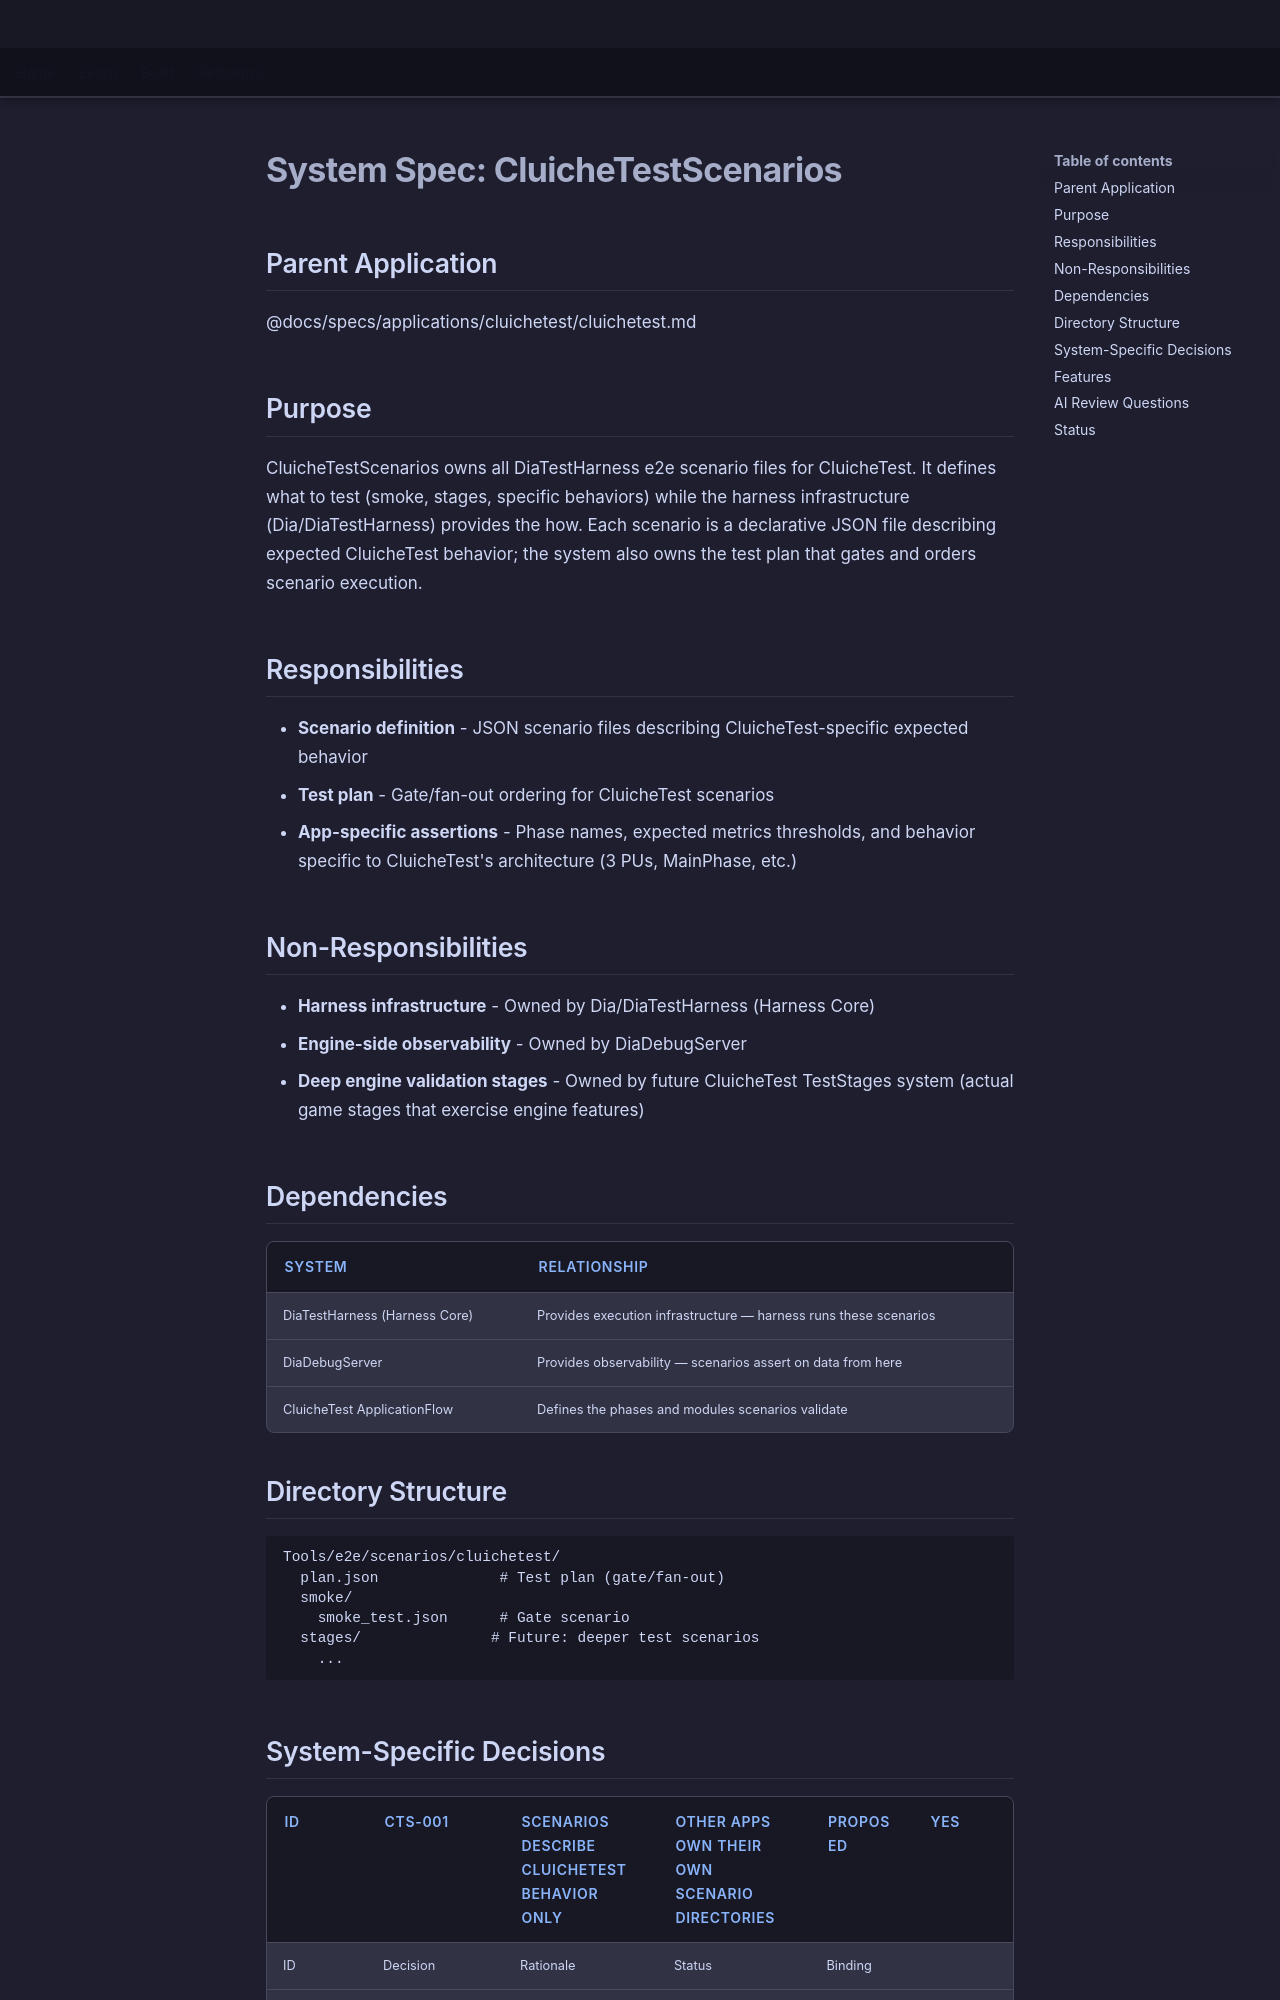

repository: LenihanConor/Cluiche · page: specs/applications/cluichetest/systems/cluichetestscenarios/cluichetestscenarios/index.html · generator: mkdocs

# System Spec: CluicheTestScenarios

## Parent Application
@docs/specs/applications/cluichetest/cluichetest.md

## Purpose

CluicheTestScenarios owns all DiaTestHarness e2e scenario files for CluicheTest. It defines what to test (smoke, stages, specific behaviors) while the harness infrastructure (Dia/DiaTestHarness) provides the how. Each scenario is a declarative JSON file describing expected CluicheTest behavior; the system also owns the test plan that gates and orders scenario execution.

## Responsibilities

- **Scenario definition** - JSON scenario files describing CluicheTest-specific expected behavior
- **Test plan** - Gate/fan-out ordering for CluicheTest scenarios
- **App-specific assertions** - Phase names, expected metrics thresholds, and behavior specific to CluicheTest's architecture (3 PUs, MainPhase, etc.)

## Non-Responsibilities

- **Harness infrastructure** - Owned by Dia/DiaTestHarness (Harness Core)
- **Engine-side observability** - Owned by DiaDebugServer
- **Deep engine validation stages** - Owned by future CluicheTest TestStages system (actual game stages that exercise engine features)

## Dependencies

| System | Relationship |
|--------|-------------|
| DiaTestHarness (Harness Core) | Provides execution infrastructure — harness runs these scenarios |
| DiaDebugServer | Provides observability — scenarios assert on data from here |
| CluicheTest ApplicationFlow | Defines the phases and modules scenarios validate |

## Directory Structure

```
Tools/e2e/scenarios/cluichetest/
  plan.json              # Test plan (gate/fan-out)
  smoke/
    smoke_test.json      # Gate scenario
  stages/               # Future: deeper test scenarios
    ...
```
